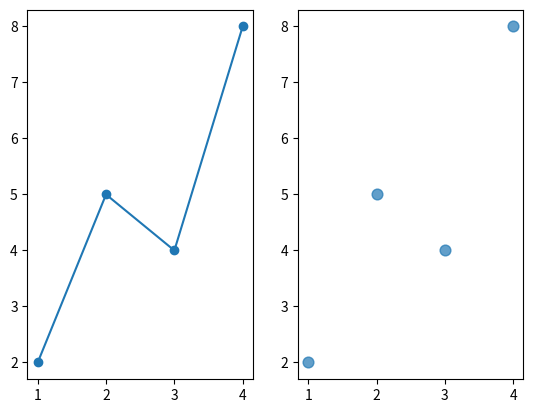

Reproduce this figure in Python.
"""可运行示例：先预测结果，再执行。"""

import matplotlib.pyplot as plt
x = [1, 2, 3, 4]
y = [2, 5, 4, 8]
fig, axes = plt.subplots(1, 2)
axes[0].plot(x, y, marker="o")
axes[1].scatter(x, y, s=60, alpha=0.7)
plt.show()
